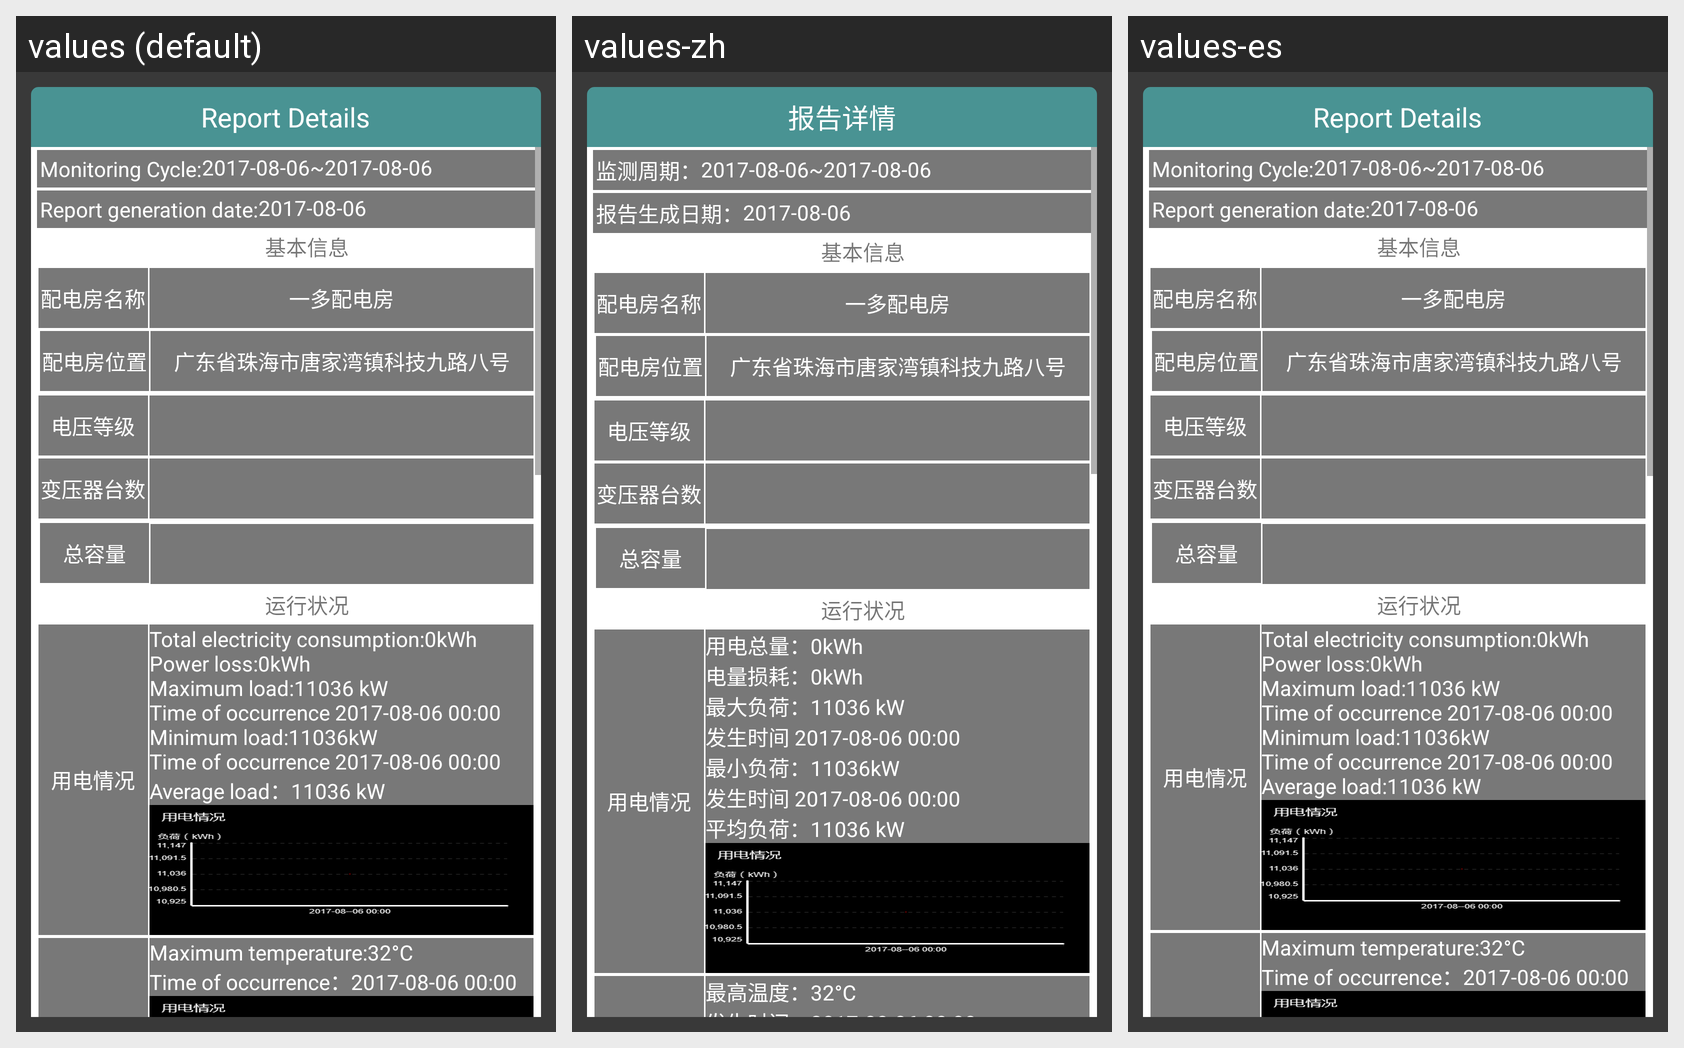

This grid shows one Android layout under several languages. Give, for every string resource on the screen, its name, the default text and each shown locale's text.
Android screen res/layout/form_report.xml rendered under 3 locales, left to right: values (default), values-zh, values-es. Device: Nexus 5 (rendered at 1080×1920; each locale shown at half size, 540×960, under a caption strip naming it); theme AppTheme.
Strings drawn on this screen, with the default value and each locale's value (text and hints the layout hard-codes, and strings that could not be matched under every locale, appear in the picture but are not listed):

reportdetail
  values: Report Details
  values-zh: 报告详情
  values-es: Report Details

jiancezouqi
  values: Monitoring Cycle:
  values-zh: 监测周期：
  values-es: Monitoring Cycle:

generatetime
  values: Report generation date:
  values-zh: 报告生成日期：
  values-es: Report generation date:

sddsd
  values: Total electricity consumption:0kWh 
      Power loss:0kWh 
      Maximum load:11036 kW 
      Time of occurrence 2017-08-06 00:00 
      Minimum load:11036kW 
      Time of occurrence 2017-08-06 00:00 
      Average load：11036 kW
  values-zh: 用电总量：0kWh 
      电量损耗：0kWh 
      最大负荷：11036 kW 
      发生时间 2017-08-06 00:00 
      最小负荷：11036kW 
      发生时间 2017-08-06 00:00 
      平均负荷：11036 kW
  values-es: Total electricity consumption:0kWh 
      Power loss:0kWh 
      Maximum load:11036 kW 
      Time of occurrence 2017-08-06 00:00 
      Minimum load:11036kW 
      Time of occurrence 2017-08-06 00:00 
      Average load:11036 kW

sddsd3
  values: Maximum temperature:32°C
      Time of occurrence：2017-08-06 00:00
  values-zh: 最高温度：32°C 
      发生时间：2017-08-06 00:00
  values-es: Maximum temperature:32°C
      Time of occurrence：2017-08-06 00:00
